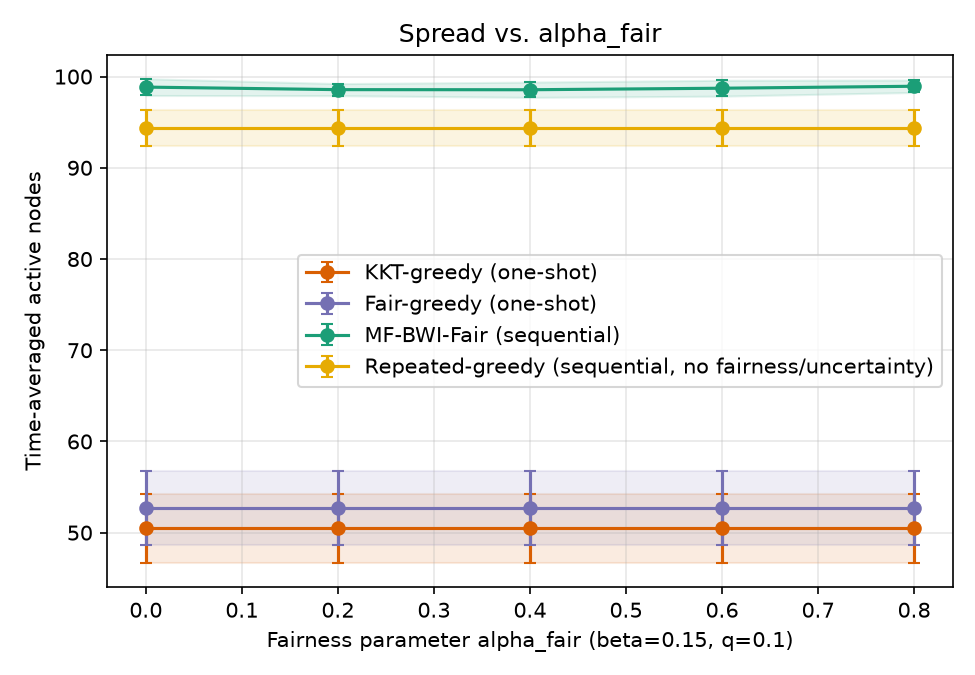

The data file committed next to this chart (first rows):
sweep, param, algorithm, trial, time_avg_spread, min_group_reach, runtime_s, group0_reach, group1_reach, group2_reach
alpha, 0.0, kkt_greedy, 0, 51.33, 0.3483, 0.01036, 0.3483, 0.3483, 0.5072
alpha, 0.0, fair_greedy, 0, 59.57, 0.3567, 0.009624, 0.3567, 0.4308, 0.5867
alpha, 0.0, repeated_greedy, 0, 96.9, 0.7725, 4.804, 0.8067, 0.7725, 0.8311
alpha, 0.0, mf_bwi_fair, 0, 99.1, 0.6683, 0.1874, 0.6683, 0.8117, 0.8878
alpha, 0.2, kkt_greedy, 0, 51.33, 0.3483, 0.01036, 0.3483, 0.3483, 0.5072
alpha, 0.2, fair_greedy, 0, 59.57, 0.3567, 0.009624, 0.3567, 0.4308, 0.5867
alpha, 0.2, repeated_greedy, 0, 96.9, 0.7725, 4.804, 0.8067, 0.7725, 0.8311
alpha, 0.2, mf_bwi_fair, 0, 97.9, 0.6933, 0.1817, 0.6933, 0.7733, 0.885
alpha, 0.4, kkt_greedy, 0, 51.33, 0.3483, 0.01036, 0.3483, 0.3483, 0.5072
alpha, 0.4, fair_greedy, 0, 59.57, 0.3567, 0.009624, 0.3567, 0.4308, 0.5867
alpha, 0.4, repeated_greedy, 0, 96.9, 0.7725, 4.804, 0.8067, 0.7725, 0.8311
alpha, 0.4, mf_bwi_fair, 0, 97.47, 0.6933, 0.1908, 0.6933, 0.7392, 0.9006
alpha, 0.6, kkt_greedy, 0, 51.33, 0.3483, 0.01036, 0.3483, 0.3483, 0.5072
alpha, 0.6, fair_greedy, 0, 59.57, 0.3567, 0.009624, 0.3567, 0.4308, 0.5867
alpha, 0.6, repeated_greedy, 0, 96.9, 0.7725, 4.804, 0.8067, 0.7725, 0.8311
alpha, 0.6, mf_bwi_fair, 0, 99.33, 0.7133, 0.2068, 0.7133, 0.7458, 0.9206
alpha, 0.8, kkt_greedy, 0, 51.33, 0.3483, 0.01036, 0.3483, 0.3483, 0.5072
alpha, 0.8, fair_greedy, 0, 59.57, 0.3567, 0.009624, 0.3567, 0.4308, 0.5867
alpha, 0.8, repeated_greedy, 0, 96.9, 0.7725, 4.804, 0.8067, 0.7725, 0.8311
alpha, 0.8, mf_bwi_fair, 0, 98.43, 0.6833, 0.2074, 0.6833, 0.7575, 0.9078
alpha, 0.0, kkt_greedy, 1, 58.63, 0.2333, 0.01217, 0.2333, 0.475, 0.5828
alpha, 0.0, fair_greedy, 1, 53.2, 0.2933, 0.009059, 0.2933, 0.4192, 0.5094
alpha, 0.0, repeated_greedy, 1, 95.67, 0.745, 4.777, 0.805, 0.745, 0.8294
alpha, 0.0, mf_bwi_fair, 1, 98.57, 0.7033, 0.2078, 0.7033, 0.7583, 0.9028
alpha, 0.2, kkt_greedy, 1, 58.63, 0.2333, 0.01217, 0.2333, 0.475, 0.5828
alpha, 0.2, fair_greedy, 1, 53.2, 0.2933, 0.009059, 0.2933, 0.4192, 0.5094
alpha, 0.2, repeated_greedy, 1, 95.67, 0.745, 4.777, 0.805, 0.745, 0.8294
alpha, 0.2, mf_bwi_fair, 1, 98.4, 0.685, 0.1763, 0.685, 0.7775, 0.8933
alpha, 0.4, kkt_greedy, 1, 58.63, 0.2333, 0.01217, 0.2333, 0.475, 0.5828
alpha, 0.4, fair_greedy, 1, 53.2, 0.2933, 0.009059, 0.2933, 0.4192, 0.5094
alpha, 0.4, repeated_greedy, 1, 95.67, 0.745, 4.777, 0.805, 0.745, 0.8294
alpha, 0.4, mf_bwi_fair, 1, 99.33, 0.7267, 0.1947, 0.7267, 0.8117, 0.8722
alpha, 0.6, kkt_greedy, 1, 58.63, 0.2333, 0.01217, 0.2333, 0.475, 0.5828
alpha, 0.6, fair_greedy, 1, 53.2, 0.2933, 0.009059, 0.2933, 0.4192, 0.5094
alpha, 0.6, repeated_greedy, 1, 95.67, 0.745, 4.777, 0.805, 0.745, 0.8294
alpha, 0.6, mf_bwi_fair, 1, 97.93, 0.655, 0.1985, 0.655, 0.7675, 0.9022
alpha, 0.8, kkt_greedy, 1, 58.63, 0.2333, 0.01217, 0.2333, 0.475, 0.5828
alpha, 0.8, fair_greedy, 1, 53.2, 0.2933, 0.009059, 0.2933, 0.4192, 0.5094
alpha, 0.8, repeated_greedy, 1, 95.67, 0.745, 4.777, 0.805, 0.745, 0.8294
alpha, 0.8, mf_bwi_fair, 1, 98.97, 0.7, 0.201, 0.7, 0.7675, 0.9044
alpha, 0.0, kkt_greedy, 2, 47.57, 0.1967, 0.01022, 0.1967, 0.2858, 0.5367
alpha, 0.0, fair_greedy, 2, 53.93, 0.2483, 0.009321, 0.2483, 0.405, 0.5461
alpha, 0.0, repeated_greedy, 2, 98.47, 0.8, 4.848, 0.8, 0.8092, 0.835
alpha, 0.0, mf_bwi_fair, 2, 96.73, 0.635, 0.1966, 0.635, 0.7817, 0.8794
alpha, 0.2, kkt_greedy, 2, 47.57, 0.1967, 0.01022, 0.1967, 0.2858, 0.5367
alpha, 0.2, fair_greedy, 2, 53.93, 0.2483, 0.009321, 0.2483, 0.405, 0.5461
alpha, 0.2, repeated_greedy, 2, 98.47, 0.8, 4.848, 0.8, 0.8092, 0.835
alpha, 0.2, mf_bwi_fair, 2, 98.67, 0.6933, 0.183, 0.6933, 0.7675, 0.9017
alpha, 0.4, kkt_greedy, 2, 47.57, 0.1967, 0.01022, 0.1967, 0.2858, 0.5367
alpha, 0.4, fair_greedy, 2, 53.93, 0.2483, 0.009321, 0.2483, 0.405, 0.5461
alpha, 0.4, repeated_greedy, 2, 98.47, 0.8, 4.848, 0.8, 0.8092, 0.835
alpha, 0.4, mf_bwi_fair, 2, 98.67, 0.6217, 0.1998, 0.6217, 0.8175, 0.8922
alpha, 0.6, kkt_greedy, 2, 47.57, 0.1967, 0.01022, 0.1967, 0.2858, 0.5367
alpha, 0.6, fair_greedy, 2, 53.93, 0.2483, 0.009321, 0.2483, 0.405, 0.5461
alpha, 0.6, repeated_greedy, 2, 98.47, 0.8, 4.848, 0.8, 0.8092, 0.835
alpha, 0.6, mf_bwi_fair, 2, 99.17, 0.6767, 0.2217, 0.6767, 0.7758, 0.91
alpha, 0.8, kkt_greedy, 2, 47.57, 0.1967, 0.01022, 0.1967, 0.2858, 0.5367
alpha, 0.8, fair_greedy, 2, 53.93, 0.2483, 0.009321, 0.2483, 0.405, 0.5461
alpha, 0.8, repeated_greedy, 2, 98.47, 0.8, 4.848, 0.8, 0.8092, 0.835
alpha, 0.8, mf_bwi_fair, 2, 99.57, 0.745, 0.2162, 0.745, 0.7883, 0.8856
... 240 more rows
